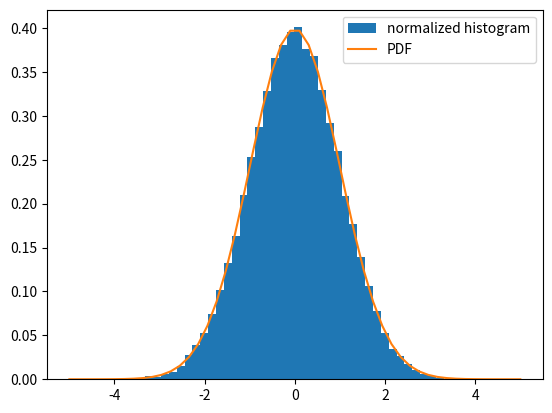

Generate this figure with matplotlib:
"""
=======================================
Normal distribution: histogram and PDF
=======================================

Explore the normal distribution: a histogram built from samples and the
PDF (probability density function).
"""

import matplotlib.pyplot as plt
import numpy as np
import scipy as sp

dist = sp.stats.norm(loc=0, scale=1)  # standard normal distribution
sample = dist.rvs(size=100000)  # "random variate sample"
plt.hist(
    sample,
    bins=51,  # group the observations into 50 bins
    density=True,  # normalize the frequencies
    label="normalized histogram",
)

x = np.linspace(-5, 5)  # possible values of the random variable
plt.plot(x, dist.pdf(x), label="PDF")
plt.legend()
plt.show()
